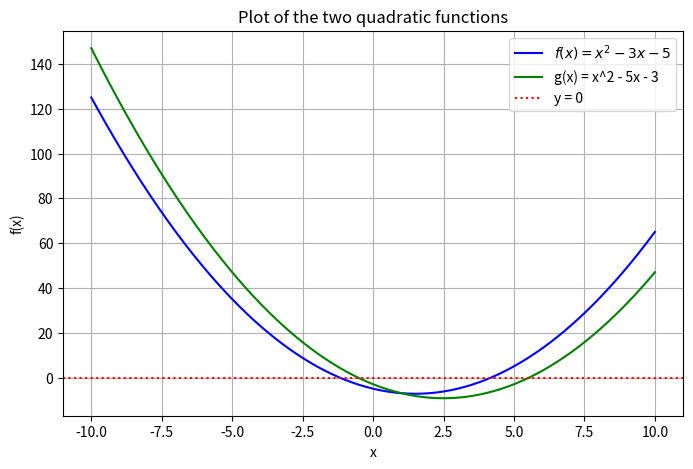

Generate this figure with matplotlib:
import numpy as np
import matplotlib.pyplot as plt

def f(x):
    return x**2 - 3*x - 5

def g(x):
    return x**2 - 5*x - 3

x = np.linspace(-10, 10, 400)

y1 = f(x)
y2 = g(x)

plt.figure(figsize=(8, 5))
plt.plot(x, y1, label=r"$f(x) = x^2 - 3x - 5$", color="blue")
plt.plot(x, y2, label="g(x) = x^2 - 5x - 3", color="green")

plt.axhline(0, color="red", linestyle=":", label="y = 0")

plt.title("Plot of the two quadratic functions")
plt.xlabel("x")
plt.ylabel("f(x)")

plt.grid(True)
plt.legend()

plt.show()
